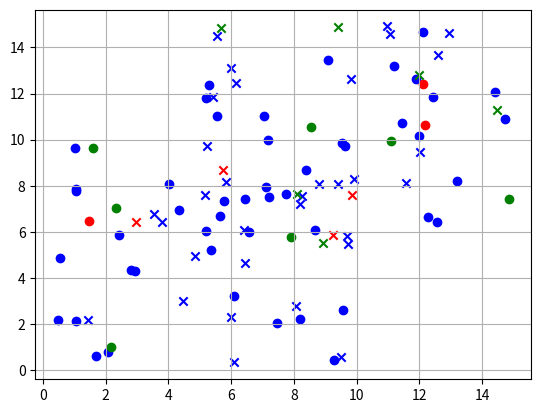

The script that saved this image:
import random
import matplotlib.pyplot as plt
import math

xMin1, xMax1, yMin1, yMax1, xMin2, xMax2, yMin2, yMax2 = 0, 10, 0, 10, 5, 15, 5, 15
k = 3
p = 0.8
random.seed(26)
pointsCount1 = []
pointsCount2 = []
x_train, y_train, x_test = 0, 0, 0
y = []
for i in range(50):
    pointsCount1.append([random.uniform(xMin1, xMax1), random.uniform(yMin1, yMax1)])
    pointsCount2.append([random.uniform(xMin2, xMax2), random.uniform(yMin2, yMax2)])
    y.append(random.randint(0, 1))
    y.append(random.randint(0, 1))
x = []
for i, j in zip(pointsCount1, pointsCount2):
    x.append(i)
    x.append(j)


def train_test_split(xx, yy):
    return xx[:int(100 * p)], yy[:int(100 * p)], xx[int(100 * p):], yy[int(100 * p):]


def fit(xx_train, yy_train, xx_test):
    y_pred = []
    for kk in xx_test:
        ff = []
        yy = []
        for iii in yy_train:
            yy.append(iii)
        for ii in xx_train:
            ff.append(math.sqrt((ii[0] - kk[0]) ** 2 + (ii[1] - kk[1]) ** 2))
        dd = 0
        for _ in range(k):
            count = 0
            count_c = 0
            mmin = str()
            for jj in ff:
                if mmin == str():
                    mmin = jj
                elif mmin > jj:
                    mmin = jj
                    count_c = count
                count += 1
            ff.remove(mmin)
            dd += yy[count_c]
            yy.remove(yy[count_c])
        if dd >= 2:
            y_pred.append(1)
        else:
            y_pred.append(0)
    return y_pred

def computeAccuracy(yy_test, yy_predict):
    n1 = 0
    for (ii, jj) in zip(yy_test, yy_predict):
        if ii != jj:
            n1 += 1
    if n1 / len(yy_test) >= (len(yy_test) - n1) / len(yy_test):
        return n1 / len(yy_test)
    return (len(y_test) - n1)/len(y_test)


x_train, y_train, x_test, y_test = train_test_split(x, y)
y_predict = fit(x_train, y_train, x_test)
print(y_test, y_predict)
accuracy = computeAccuracy(y_test, y_predict)
print(accuracy)

x_train1 = []
x_train2 = []
for i in x_train:
    x_train1.append(i[0])
    x_train2.append(i[1])
x_test1 = []
x_test2 = []
for i in x_test:
    x_test1.append(i[0])
    x_test2.append(i[1])
x_train1o, x_train2o, x_train1x, x_train2x = [], [], [], []
index = 0
for i in y_train:
    if i == 0:
        x_train1o.append(x_train1[index])
        x_train2o.append(x_train2[index])
    else:
        x_train1x.append(x_train1[index])
        x_train2x.append(x_train2[index])
    index += 1
plt.scatter(x_train1o, x_train2o, marker='o', c='blue')
plt.scatter(x_train1x, x_train2x, marker='x', c='blue')
x_test1ok, x_test2ok, x_test1xk, x_test2xk, x_test1oz, x_test2oz, x_test1xz, x_test2xz = [], [], [], [], [], [], [], []
index = 0
for i, j in zip(y_predict, y_test):
    if i != j:
        if i == 0:
            x_test1ok.append(x_test1[index])
            x_test2ok.append(x_test2[index])
        else:
            x_test1xk.append(x_test1[index])
            x_test2xk.append(x_test2[index])
    else:
        if i == 0:
            x_test1oz.append(x_test1[index])
            x_test2oz.append(x_test2[index])
        else:
            x_test1xz.append(x_test1[index])
            x_test2xz.append(x_test2[index])
    index += 1
plt.scatter(x_test1ok, x_test2ok, marker='o', c='red')
plt.scatter(x_test1xk, x_test2xk, marker='x', c='red')
plt.scatter(x_test1oz, x_test2oz, marker='o', c='green')
plt.scatter(x_test1xz, x_test2xz, marker='x', c='green')
plt.grid()
plt.show()
